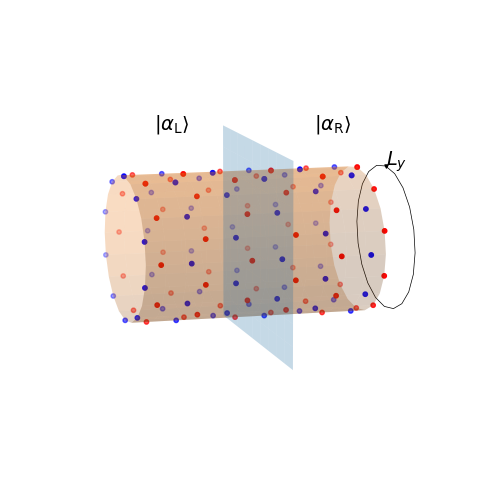

Reproduce this figure in Python. (Note: this script raises an exception after producing the figure.)
import numpy as np
import matplotlib.pyplot as plt
import matplotlib.gridspec as gridspec
import csv
from matplotlib.patches import ConnectionPatch
from numpy.polynomial.polynomial import polyfit
from mpl_toolkits.mplot3d import Axes3D

if __name__ == '__main__':

    fig = plt.figure()

    ax5 = plt.subplot(111, projection='3d')

    r = 5

    end = 6
    point_size = 10

    for y in range(0, end, 2):
        theta = np.linspace(0, 2 * np.pi, 11)
        z = r * np.cos(theta)
        x = r * np.sin(theta)
        ax5.scatter(x, y, z, label='parametric curve', c='b', s=point_size)

        theta = np.linspace((1 / 20) * 2 * np.pi, (1 + 1 / 20) * 2 * np.pi, 11)
        y = y + 1 / 3
        z = r * np.cos(theta)
        x = r * np.sin(theta)
        ax5.scatter(x, y, z, label='parametric curve', c='r', s=point_size)

        theta = np.linspace((1 / 20) * 2 * np.pi, (1 + 1 / 20) * 2 * np.pi, 11)
        y = y + 2 / 3
        z = r * np.cos(theta)
        x = r * np.sin(theta)
        ax5.scatter(x, y, z, label='parametric curve', c='b', s=point_size)

        theta = np.linspace(0, 2 * np.pi, 11)
        y = y + 1 / 3
        z = r * np.cos(theta)
        x = r * np.sin(theta)
        ax5.scatter(x, y, z, label='parametric curve', c='r', s=point_size)

    # cut
    xx, zz = np.meshgrid(np.linspace(-7, 7, 10), np.linspace(-7, 7, 10))
    yy = end/2
    ax5.plot_surface(xx, yy, zz, alpha=0.25)

    # # arrow
    # ax5.quiver(0, end, 0, 0, -(end + end/4), 0, arrow_length_ratio=0.06, color='k', lw=0.5)
    # ax5.text2D(-0.078, 0.006, '$\Phi_y$', fontsize=12)

    # cylinder
    angle = np.linspace(0, 2 * np.pi, 21)
    length = np.linspace(0, end-2/3, 13)
    theta, y = np.meshgrid(angle, length)
    z = r * np.cos(theta)
    x = r * np.sin(theta)
    ax5.plot_surface(x, y, z, alpha=0.25)

    # ring
    theta = np.linspace(0, 2 * np.pi, 21)
    y = np.repeat(end, 21)
    z = r * np.cos(theta)
    x = r * np.sin(theta)
    ax5.plot(x, y, z, label='parametric curve', c='k', lw=0.5)

    theta = np.linspace(0, 2 * np.pi, 1)
    y = np.repeat(end, 1)
    z = r * np.cos(theta)
    x = r * np.sin(theta)
    ax5.scatter(x, y, z, label='parametric curve', c='k', marker='v', s=5)
    ax5.text2D(0.05, 0.03, '$L_y$', fontsize=14)

    ax5.view_init(elev=10., azim=-15)
    ax5.axis('off')
    ax5.patch.set_alpha(0)

    fig.text(0.35, 0.75, "$|\\alpha_\mathrm{L}\\rangle$", fontsize=14)
    fig.text(0.6, 0.75, "$|\\alpha_\mathrm{R}\\rangle$", fontsize=14)

    fig.subplots_adjust(top=1, bottom=0, right=1, left=0, hspace=0, wspace=0)

    plt.savefig("/home/<user>/Documents/papers/TBG_talk/figures/cylinder_talk.png", bbox_inches='tight', dpi=300)
    plt.show()